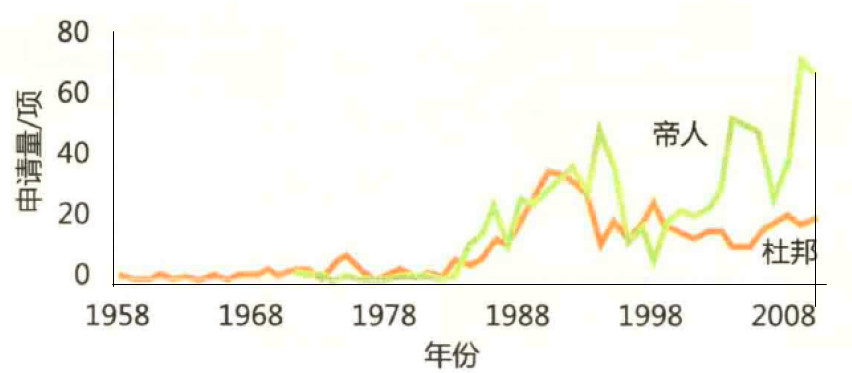

Source data for this figure (header and first rows):
1958, 3, 
1959, 1, 
1960, 2, 
1961, 3, 
1962, 2, 
1963, 3, 
1964, 2, 
1965, 1, 
1966, 3, 
1967, 1, 
1968, 3, 
1969, 3, 
1970, 4, 
1971, 3, 
1972, 5, 5
1973, 4, 3
1974, 3, 4
1975, 6, 2
1976, 9, 3
1977, 4, 2
1978, 2, 1
1979, 5, 2
1980, 4, 3
1981, 2, 2
1982, 3, 2
1983, 3, 3
1984, 8, 2
1985, 6, 14
1986, 8, 17
1987, 14, 26
1988, 13, 12
1989, 15, 28
1990, 20, 25
1991, 36, 30
1992, 35, 28
1993, 29, 38
1994, 25, 29
1995, 12, 49
1996, 20, 37
1997, 15, 13
1998, 21, 18
1999, 26, 7
2000, 19, 19
2001, 16, 23
2002, 15, 21
2003, 17, 25
2004, 17, 30
2005, 12, 52
2006, 11, 50
2007, 18, 48
2008, 19, 27
2009, 22, 39
2010, 19, 71
2011, 21, 66
